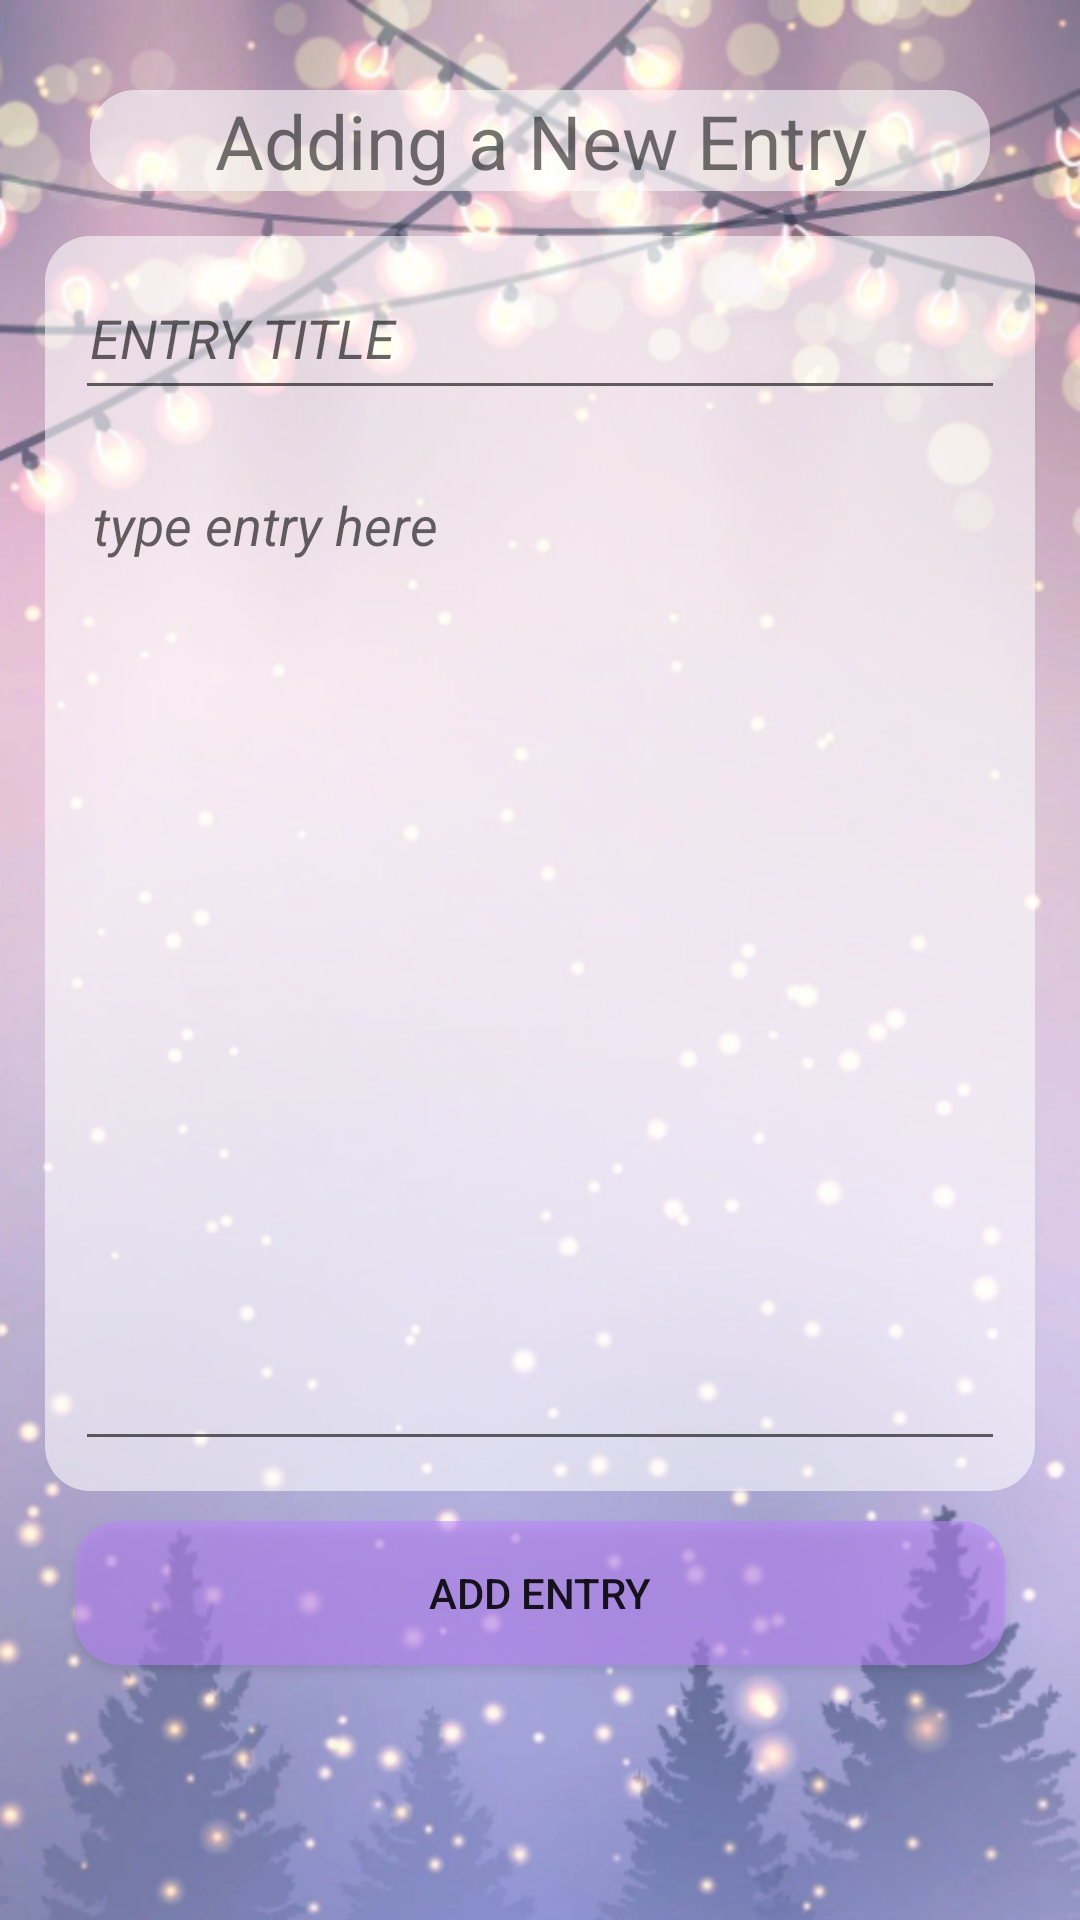

Produce the Android XML layout that renders to this screen, including the resource entries it uses.
<!-- AndroidManifest.xml: activity theme Theme.FeelingsSDiary.NoActionBar -->
<!-- res/layout/activity_add_entry.xml -->
<?xml version="1.0" encoding="utf-8"?>
<androidx.appcompat.widget.LinearLayoutCompat xmlns:android="http://schemas.android.com/apk/res/android"
    xmlns:app="http://schemas.android.com/apk/res-auto"
    xmlns:tools="http://schemas.android.com/tools"
    android:orientation="vertical"
    android:padding="15dp"
    android:layout_width="match_parent"
    android:layout_height="match_parent"
    android:background="@drawable/background_img"
    tools:context="com.feelingsdiary.feelingsdiaryscripts.AddEntryActivity">

    <TextView
        android:layout_width="match_parent"
        android:layout_height="wrap_content"
        android:text="Adding a New Entry"
        android:gravity="center"
        android:layout_margin="15dp"
        android:textSize="25sp"
        android:id="@+id/titleAdd"
        android:background="@drawable/rounded_box"
        />

    <LinearLayout
        android:orientation="vertical"
        android:layout_width="match_parent"
        android:layout_height="wrap_content"
        android:background="@drawable/rounded_box">

        <EditText
            android:id="@+id/userinputtitle"
            android:layout_width="match_parent"
            android:layout_height="wrap_content"
            android:layout_margin="10dp"
            android:hint="@string/entry_title"
            android:minHeight="48dp"
            android:padding="5dp"
            android:textStyle="italic"
            />

        <EditText
            android:layout_width="match_parent"
            android:layout_height="wrap_content"
            android:hint="type entry here"
            android:textStyle="italic"
            android:padding="6dp"
            android:lines="15"
            android:gravity="top"
            android:layout_margin="10dp"
            android:id="@+id/userinputentry" />

    </LinearLayout>

    <Button
        android:layout_width="match_parent"
        android:layout_height="wrap_content"
        android:layout_margin="10dp"
        android:text="@string/add_entry"
        android:background="@drawable/rounded_box"
        android:backgroundTint="@color/purple_200"
        android:id="@+id/addentrybtn"/>



</androidx.appcompat.widget.LinearLayoutCompat>
<!-- resources referenced by this layout -->
<resources>
  <!-- drawable background_img: png bitmap (drawable, 548919 bytes) -->
  <!-- drawable rounded_box (drawable) -->
  <?xml version="1.0" encoding="utf-8"?>
  <shape xmlns:android="http://schemas.android.com/apk/res/android">
  
      <solid android:color="#90FFFFFF"/>
      <corners android:radius="15dp"></corners>
  
  </shape>
  <string name="add_entry">Add Entry</string>
  <string name="entry_title">ENTRY TITLE</string>
  <style name="Theme.FeelingsSDiary.NoActionBar">
          <item name="windowActionBar">false</item>
          <item name="windowNoTitle">true</item>
      </style>
  <!-- not gathered from this repository: default colours our renderer supplied (Android Studio template values) -->
  <color name="purple_200">#FFBB86FC</color>
</resources>
